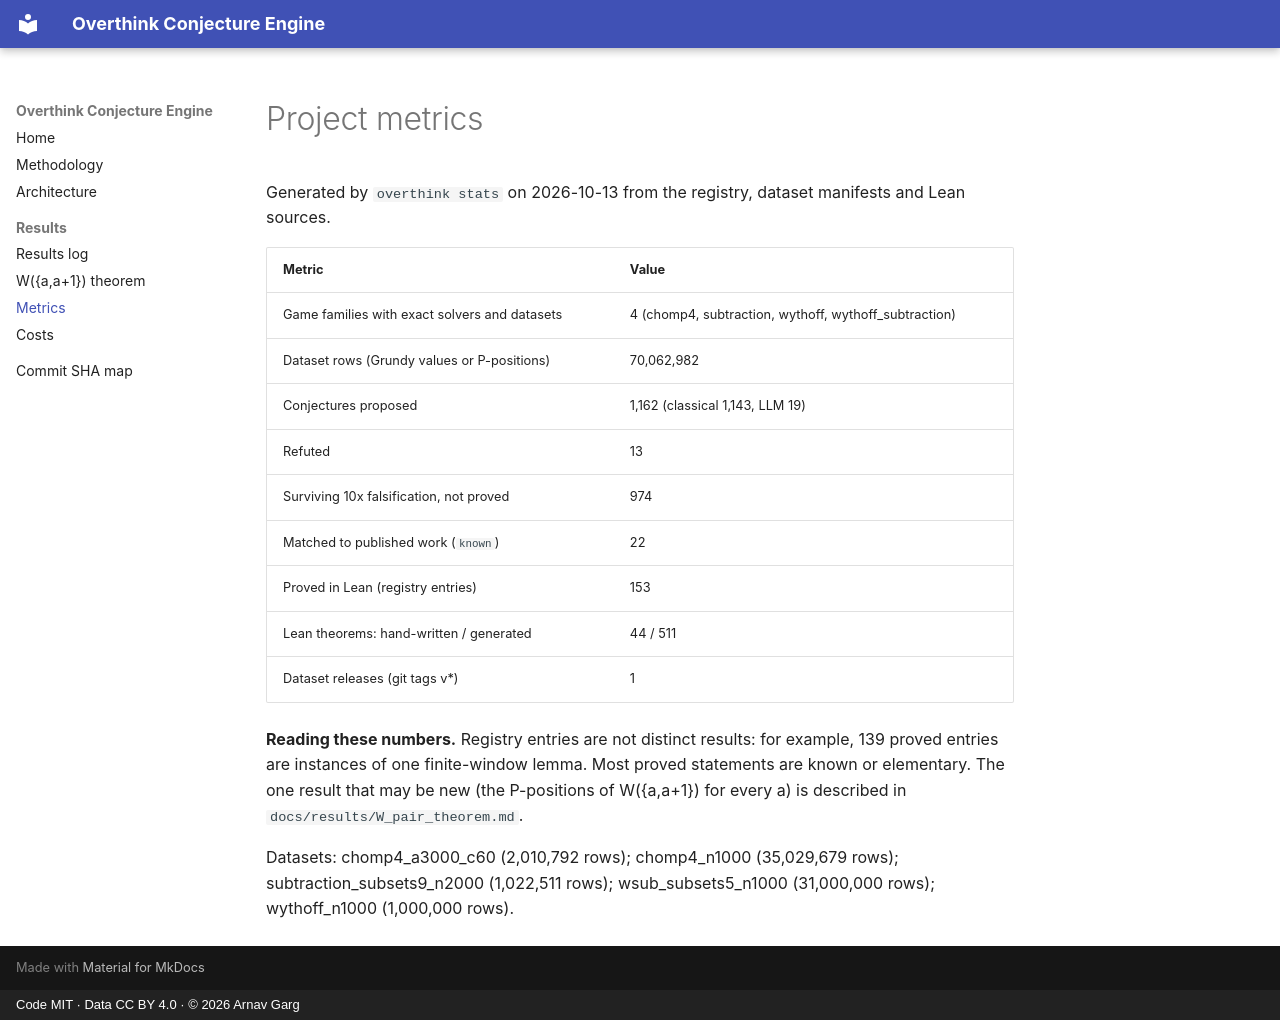

repository: gargarnav/overthink-conjecture-engine · page: metrics/index.html · generator: mkdocs · copyright: Code MIT · Data CC BY 4.0 · © 2026 Arnav Garg

# Project metrics

Generated by `overthink stats` on 2026-10-13 from the registry, dataset manifests and Lean sources.

| Metric | Value |
|---|---|
| Game families with exact solvers and datasets | 4 (chomp4, subtraction, wythoff, wythoff_subtraction) |
| Dataset rows (Grundy values or P-positions) | 70,062,982 |
| Conjectures proposed | 1,162 (classical 1,143, LLM 19) |
| Refuted | 13 |
| Surviving 10x falsification, not proved | 974 |
| Matched to published work (`known`) | 22 |
| Proved in Lean (registry entries) | 153 |
| Lean theorems: hand-written / generated | 44 / 511 |
| Dataset releases (git tags v*) | 1 |

**Reading these numbers.** Registry entries are not distinct results: for example, 139 proved entries are instances of one finite-window lemma. Most proved statements are known or elementary. The one result that may be new (the P-positions of W({a,a+1}) for every a) is described in `docs/results/W_pair_theorem.md`.

Datasets: chomp4_a3000_c60 (2,010,792 rows); chomp4_n1000 (35,029,679 rows); subtraction_subsets9_n2000 (1,022,511 rows); wsub_subsets5_n1000 (31,000,000 rows); wythoff_n1000 (1,000,000 rows).
